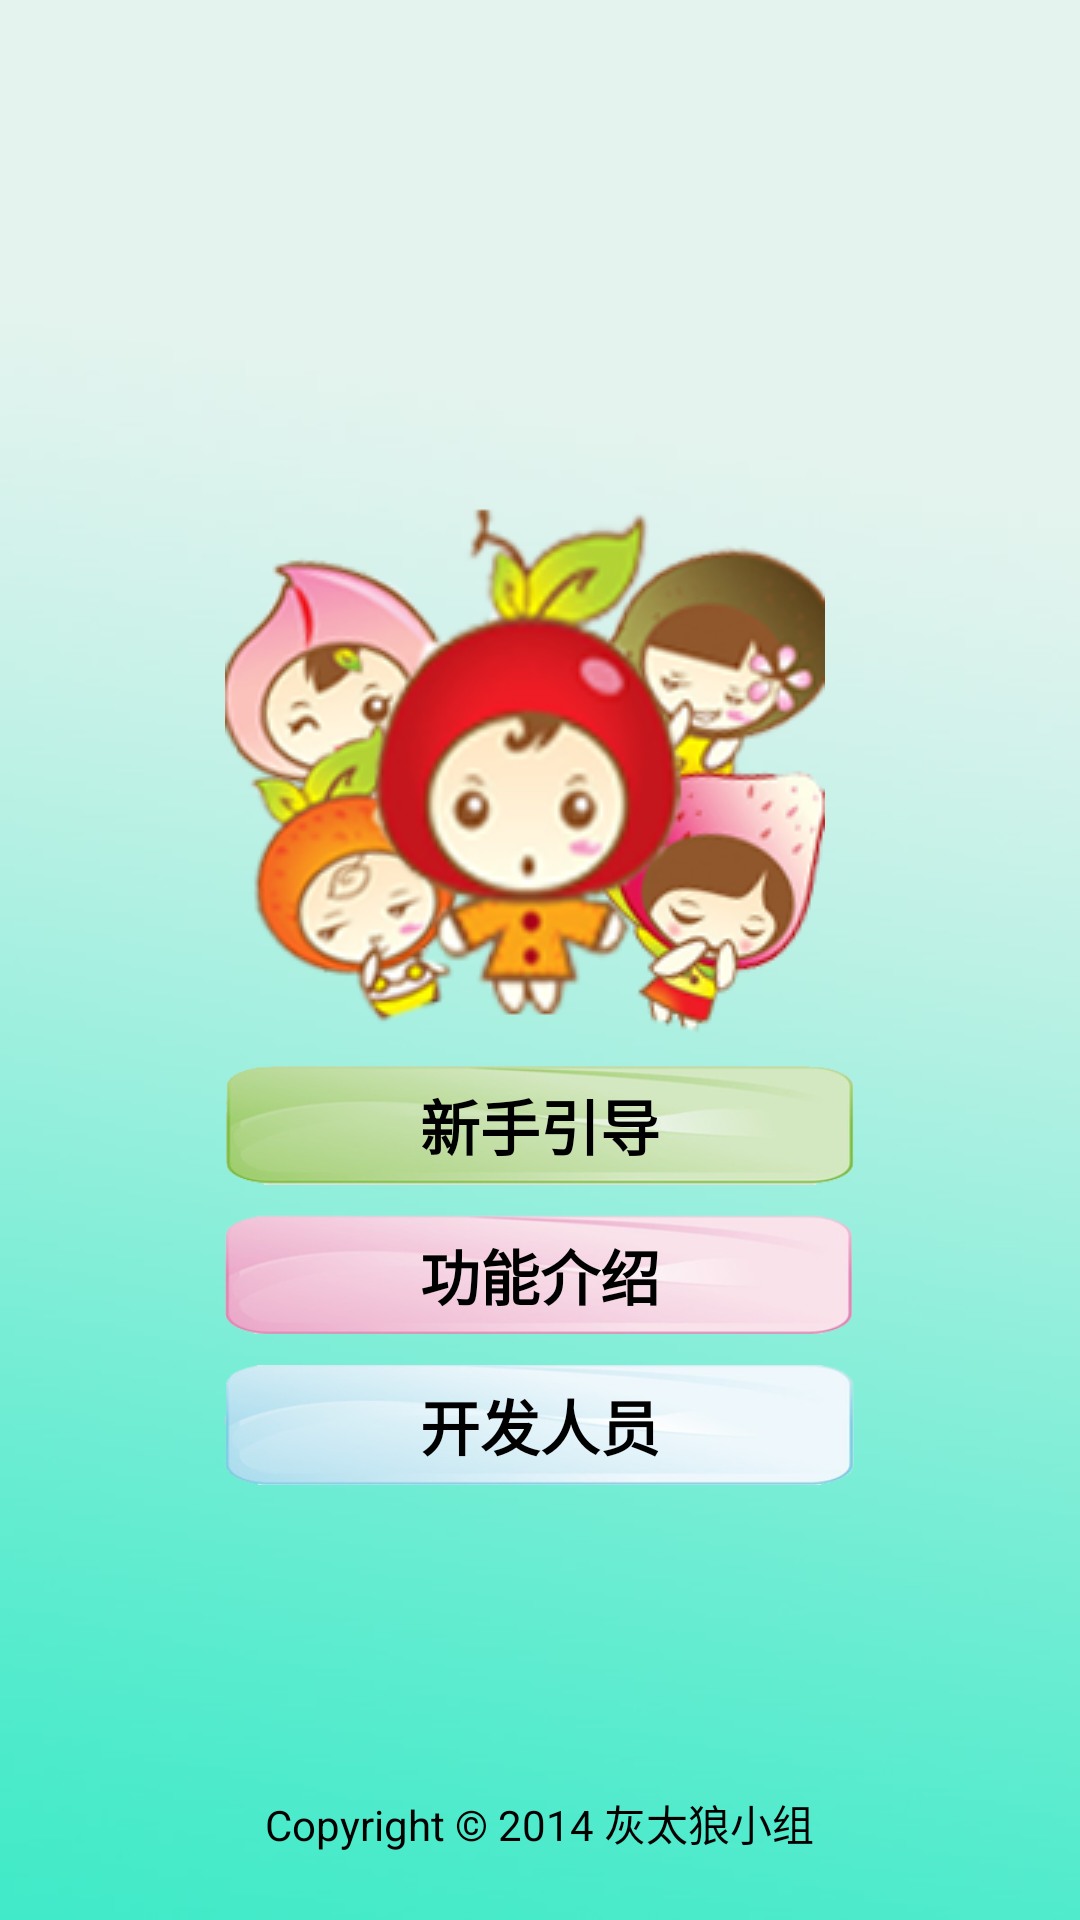

This screen was rendered from an Android layout file. Write that file and the resources it references.
<!-- AndroidManifest.xml: activity theme android:Theme.NoTitleBar.Fullscreen -->
<!-- res/layout/activity_about.xml -->
<?xml version="1.0" encoding="utf-8"?>
<RelativeLayout xmlns:android="http://schemas.android.com/apk/res/android"
    android:layout_width="match_parent"
    android:layout_height="match_parent"
    android:background="@drawable/about_a"
    android:orientation="vertical"
    android:paddingTop="@dimen/activity_vertical_margin" >

    <TextView
        android:id="@+id/textView1"
        android:layout_width="wrap_content"
        android:layout_height="wrap_content"
        android:layout_alignParentBottom="true"
        android:layout_centerHorizontal="true"
        android:layout_marginBottom="22dp"
        android:text="@string/about_1"
        android:textColor="@android:color/black" />

   <LinearLayout
       android:layout_width="wrap_content"
       android:layout_height="wrap_content"
       android:layout_centerHorizontal="true"
       android:layout_centerVertical="true"
       android:orientation="vertical" >

       <ImageView
           android:id="@+id/imageView1"
           android:layout_width="wrap_content"
           android:layout_height="wrap_content"
           android:src="@drawable/logo" />

       <Button
           android:id="@+id/btn_about_help"
           android:layout_width="210dp"
           android:layout_height="40dp"
           android:layout_gravity="center"
           android:layout_marginTop="10dp"
           android:background="@drawable/about_btn4"
           android:onClick="click3"
           android:text="新手引导"
           android:textColor="@android:color/black"
           android:textSize="20dp"
           android:textStyle="bold" />

       <Button
           android:id="@+id/btn_about_introduce"
           android:layout_width="210dp"
           android:layout_height="40dp"
           android:layout_gravity="center"
           android:layout_marginTop="10dp"
           android:background="@drawable/about_btn5"
           android:onClick="click1"
           android:text="功能介绍"
           android:textSize="20dp"
           android:textStyle="bold" />

       <Button
           android:id="@+id/btn_about_pepole"
           android:layout_width="210dp"
           android:layout_height="40dp"
           android:layout_gravity="center"
           android:layout_marginTop="10dp"
           android:background="@drawable/about_btn6"
           android:onClick="click2"
           android:text="开发人员"
           android:textSize="20dp"
           android:textStyle="bold" />
   </LinearLayout>

</RelativeLayout>
<!-- resources referenced by this layout -->
<resources>
  <!-- drawable about_a: jpg bitmap (drawable, 31984 bytes) -->
  <!-- drawable about_btn4: png bitmap (drawable, 33228 bytes) -->
  <!-- drawable about_btn5: png bitmap (drawable, 29172 bytes) -->
  <!-- drawable about_btn6: png bitmap (drawable, 26753 bytes) -->
  <!-- drawable logo: png bitmap (drawable, 65829 bytes) -->
  <string name="about_1">Copyright © 2014 灰太狼小组</string>
</resources>
